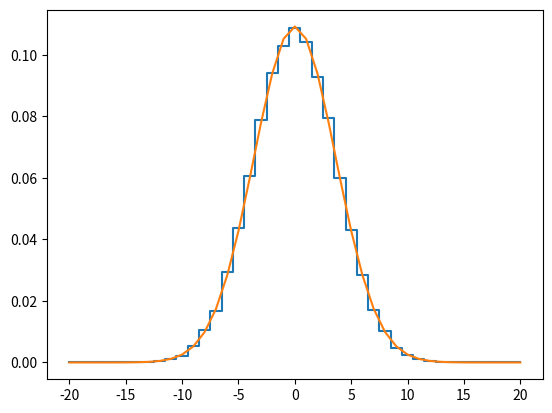

Python code for this plot:
import matplotlib.pyplot as plt
import numpy as np
import math
import collections
import random


def g(x, t):
    return 1 / math.sqrt(4 * math.pi * D * t) * math.exp(-x**2 / (4 * D * t))


random.seed(123)
D = 1 / 3
p0 = collections.Counter()
x0 = 0
t0 = 0

x1 = 10
t1 = 20
N = 100000
for i in range(N):
    x = x0
    for j in range(t0, t1):
        x += random.randint(-1, 1)
    p0[x] += 1
x = range(-2 * x1, 2 * x1 + 1)

plt.step(x, [p0[x] / N for x in x], where='mid')
plt.plot(x, [g(x, t1) for x in x])
plt.savefig("b.png", bbox_inches="tight")
